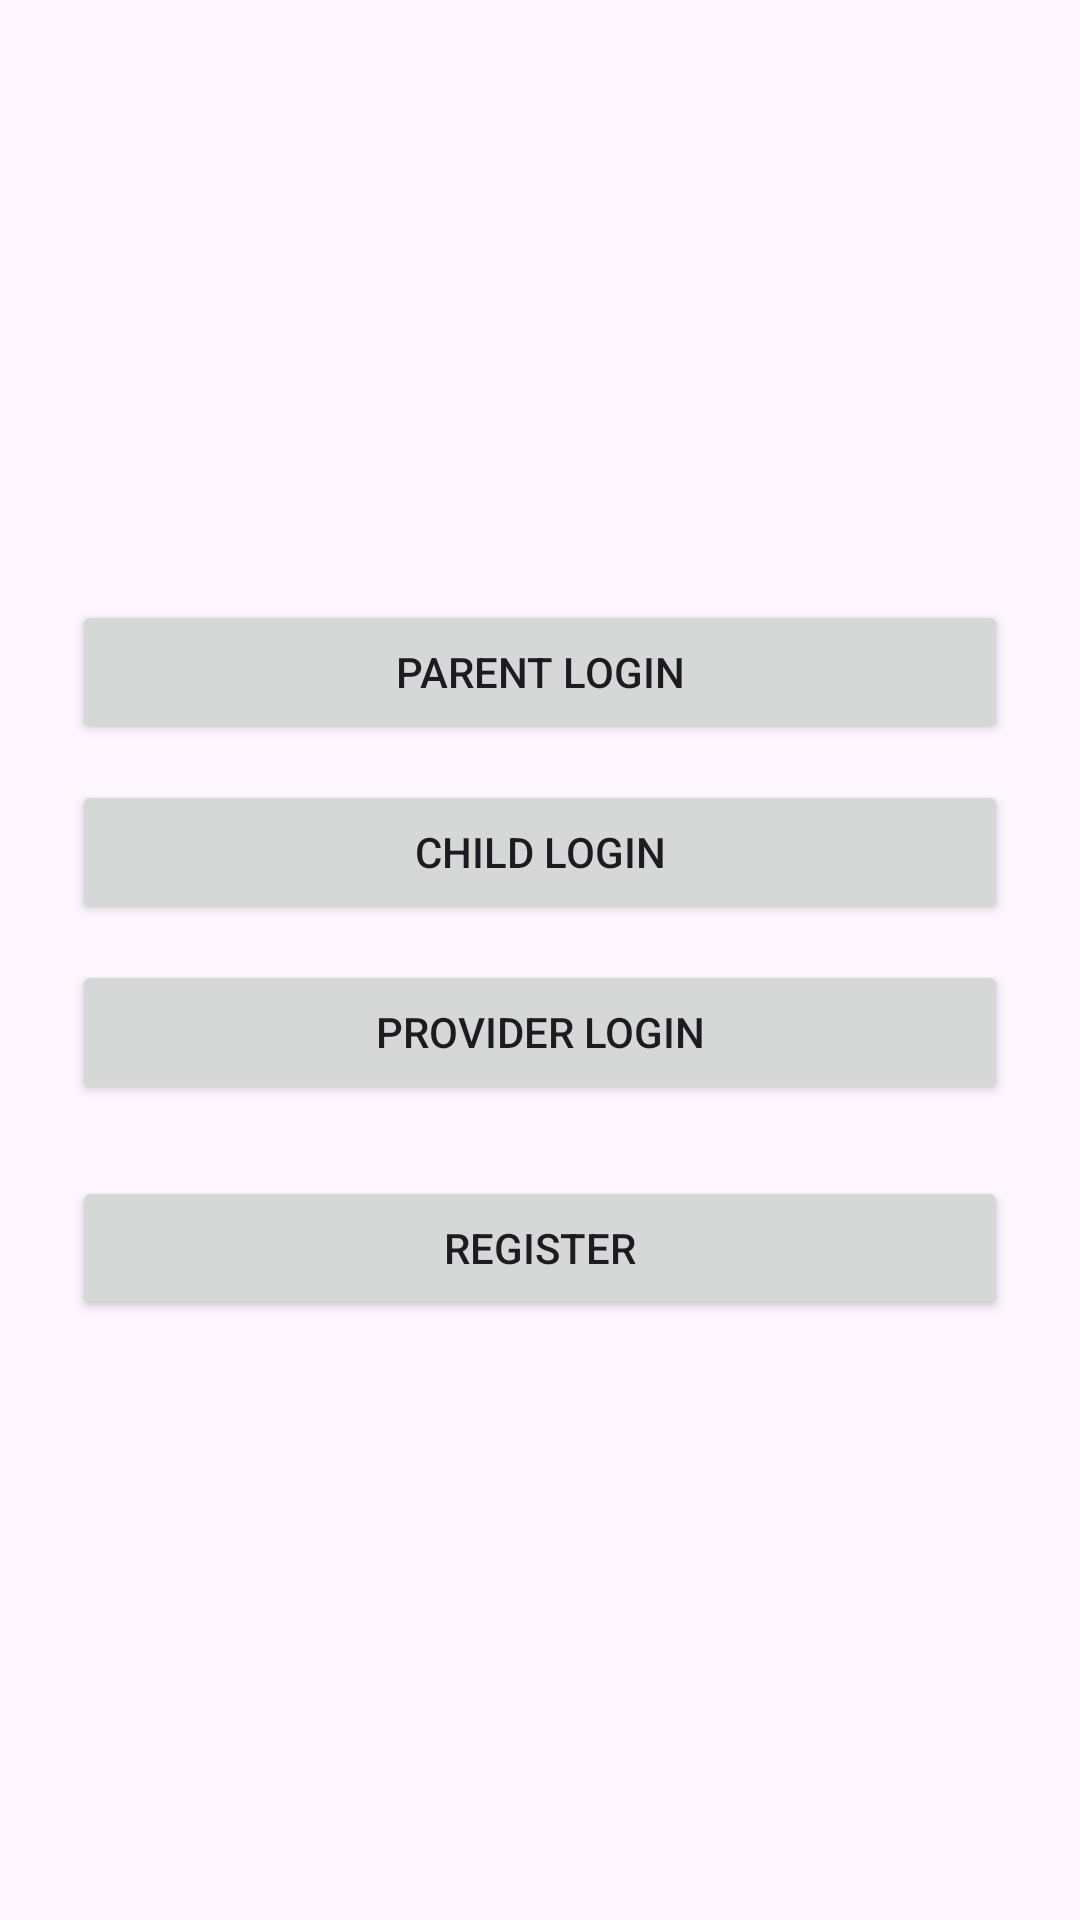

Layout XML and referenced resources for this Android screen:
<!-- AndroidManifest.xml: application theme Theme.B07_Group_Project -->
<!-- res/layout/activity_login.xml -->
<?xml version="1.0" encoding="utf-8"?>
<LinearLayout
    xmlns:android="http://schemas.android.com/apk/res/android"
    android:orientation="vertical"
    android:padding="24dp"
    android:gravity="center"
    android:layout_width="match_parent"
    android:layout_height="match_parent">

    <Button
        android:id="@+id/btnParent"
        android:text="Parent Login"
        android:layout_width="match_parent"
        android:layout_height="wrap_content" />

    <Button
        android:id="@+id/btnChild"
        android:text="Child Login"
        android:layout_width="match_parent"
        android:layout_height="wrap_content"
        android:layout_marginTop="12dp" />

    <Button
        android:id="@+id/btnProvider"
        android:text="Provider Login"
        android:layout_width="match_parent"
        android:layout_height="wrap_content"
        android:layout_marginTop="12dp" />

    
    <Button
        android:id="@+id/btnRegister"
        android:text="Register"
        android:layout_marginTop="24dp"
        android:layout_width="match_parent"
        android:layout_height="wrap_content" />

</LinearLayout>
<!-- resources referenced by this layout -->
<resources>
  <style name="Theme.B07_Group_Project" parent="Base.Theme.B07_Group_Project" />
  <style name="Base.Theme.B07_Group_Project" parent="Theme.Material3.DayNight.NoActionBar">
          
          
      </style>
</resources>
